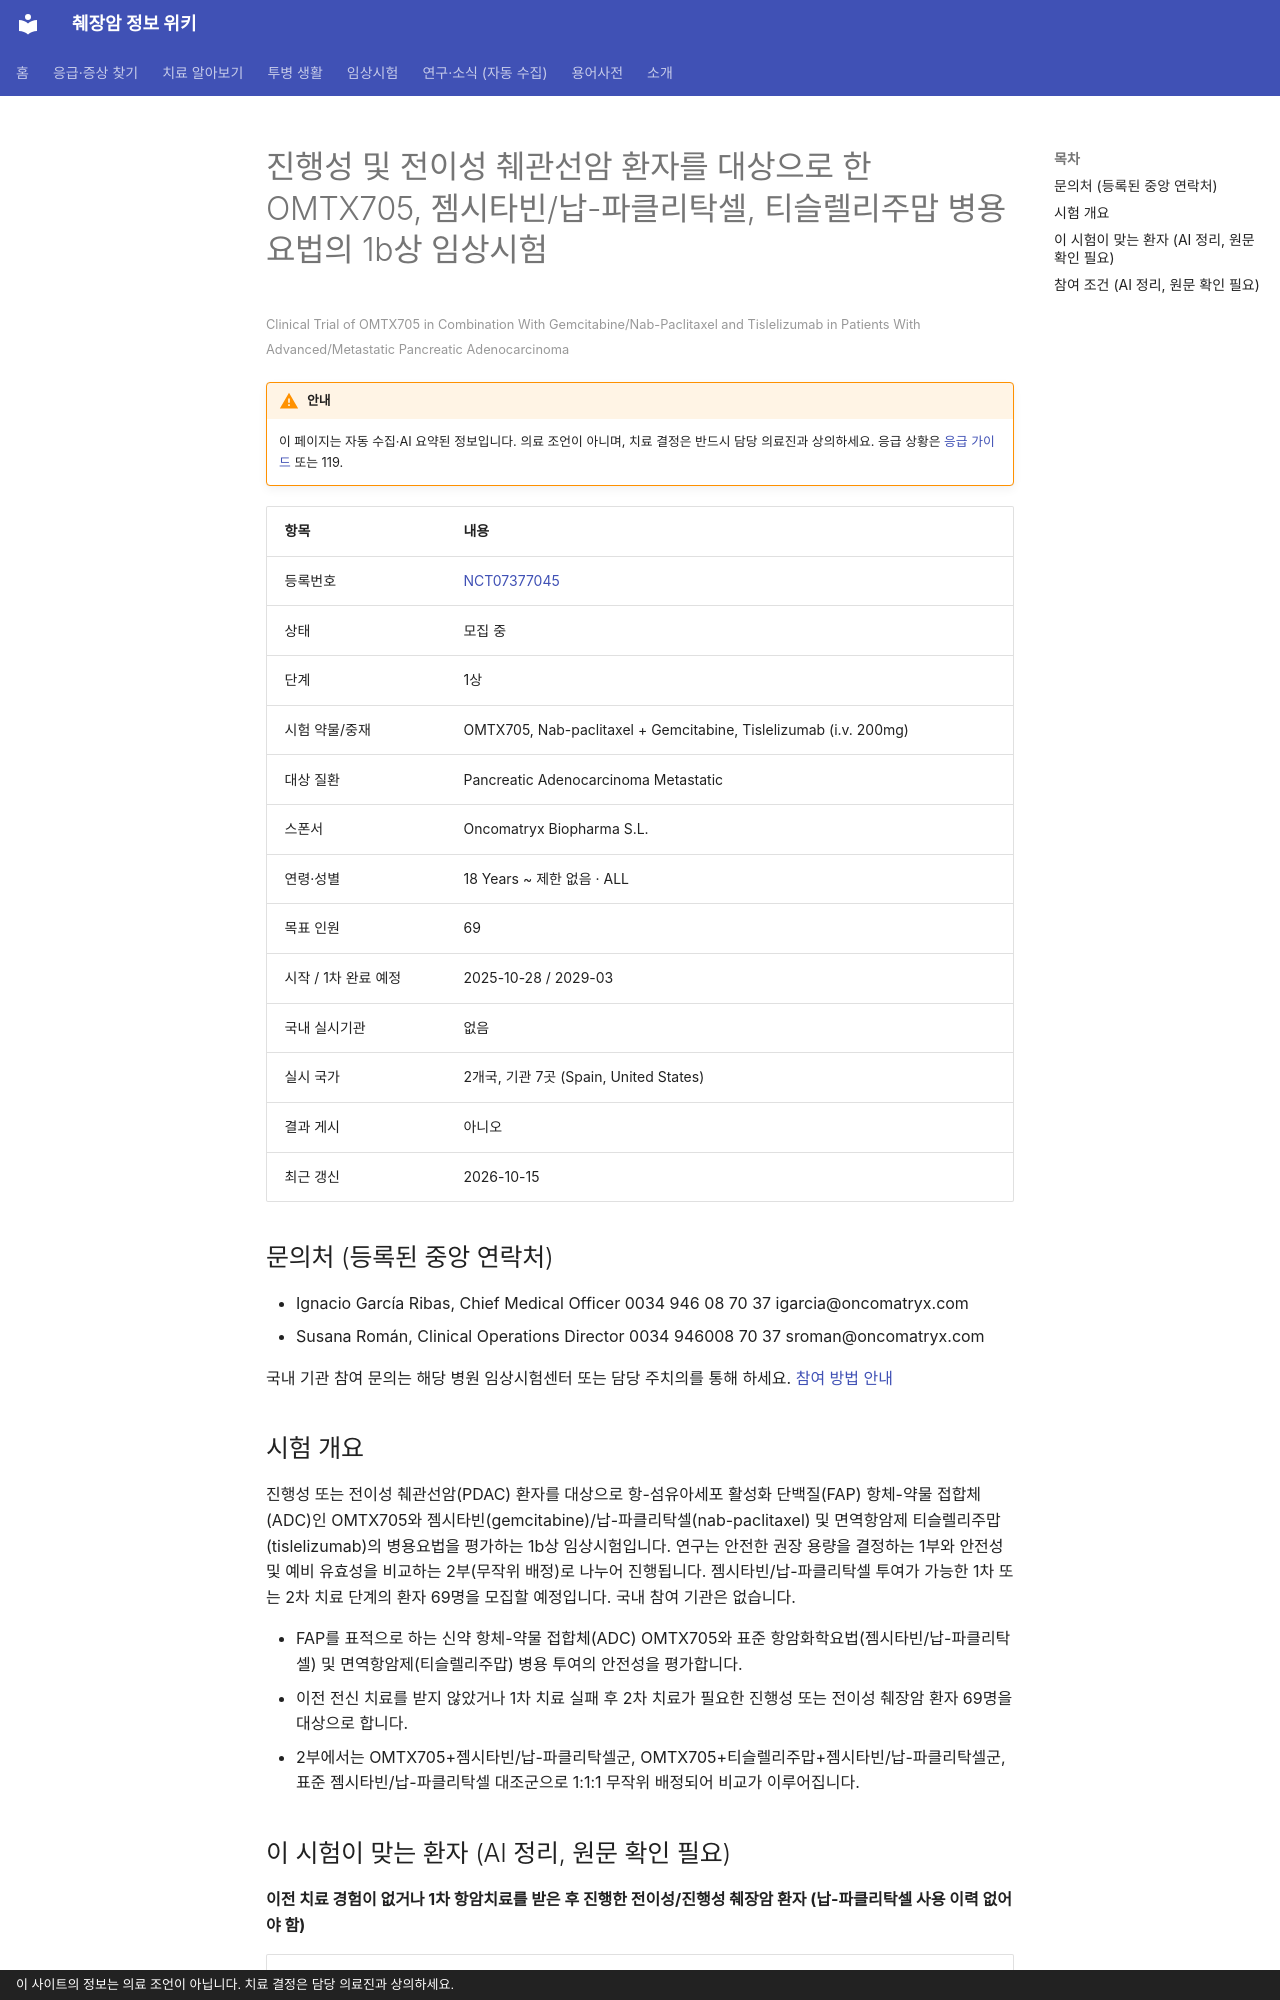

repository: hizorro88-rgb/papersearcher · page: _generated/trials/NCT07377045/index.html · generator: mkdocs · copyright: 이 사이트의 정보는 의료 조언이 아닙니다. 치료 결정은 담당 의료진과 상의하세요.

---
title: "NCT07377045 진행성 및 전이성 췌관선암 환자를 대상으로 한 OMTX705, 젬시타빈/납-파클리탁셀, 티슬렐리주맙 병용요…"
description: "1상 · 모집 중"
comments: true
search:
  boost: 0.4
---

# 진행성 및 전이성 췌관선암 환자를 대상으로 한 OMTX705, 젬시타빈/납-파클리탁셀, 티슬렐리주맙 병용요법의 1b상 임상시험

<small>Clinical Trial of OMTX705 in Combination With Gemcitabine/Nab-Paclitaxel and Tislelizumab in Patients With Advanced/Metastatic Pancreatic Adenocarcinoma</small>

!!! warning "안내"
    이 페이지는 자동 수집·AI 요약된 정보입니다. 의료 조언이 아니며, 치료 결정은 반드시 담당 의료진과 상의하세요. 응급 상황은 [응급 가이드](../../guides/emergency/index.md) 또는 119.

| 항목 | 내용 |
|---|---|
| 등록번호 | [NCT07377045](https://clinicaltrials.gov/study/NCT07377045) |
| 상태 | 모집 중 |
| 단계 | 1상 |
| 시험 약물/중재 | OMTX705, Nab-paclitaxel + Gemcitabine, Tislelizumab (i.v. 200mg) |
| 대상 질환 | Pancreatic Adenocarcinoma Metastatic |
| 스폰서 | Oncomatryx Biopharma S.L. |
| 연령·성별 | 18 Years ~ 제한 없음 · ALL |
| 목표 인원 | 69 |
| 시작 / 1차 완료 예정 | 2025-10-28 / 2029-03 |
| 국내 실시기관 | 없음 |
| 실시 국가 | 2개국, 기관 7곳 (Spain, United States) |
| 결과 게시 | 아니오 |
| 최근 갱신 | 2026-10-15 |

## 문의처 (등록된 중앙 연락처)

- Ignacio García Ribas, Chief Medical Officer 0034 946 08 70 37 igarcia@oncomatryx.com
- Susana Román, Clinical Operations Director 0034 946008 70 37 sroman@oncomatryx.com

국내 기관 참여 문의는 해당 병원 임상시험센터 또는 담당 주치의를 통해 하세요. [참여 방법 안내](../../guides/trials/how-to-apply.md)

## 시험 개요

진행성 또는 전이성 췌관선암(PDAC) 환자를 대상으로 항-섬유아세포 활성화 단백질(FAP) 항체-약물 접합체(ADC)인 OMTX705와 젬시타빈(gemcitabine)/납-파클리탁셀(nab-paclitaxel) 및 면역항암제 티슬렐리주맙(tislelizumab)의 병용요법을 평가하는 1b상 임상시험입니다. 연구는 안전한 권장 용량을 결정하는 1부와 안전성 및 예비 유효성을 비교하는 2부(무작위 배정)로 나누어 진행됩니다. 젬시타빈/납-파클리탁셀 투여가 가능한 1차 또는 2차 치료 단계의 환자 69명을 모집할 예정입니다. 국내 참여 기관은 없습니다.

- FAP를 표적으로 하는 신약 항체-약물 접합체(ADC) OMTX705와 표준 항암화학요법(젬시타빈/납-파클리탁셀) 및 면역항암제(티슬렐리주맙) 병용 투여의 안전성을 평가합니다.
- 이전 전신 치료를 받지 않았거나 1차 치료 실패 후 2차 치료가 필요한 진행성 또는 전이성 췌장암 환자 69명을 대상으로 합니다.
- 2부에서는 OMTX705+젬시타빈/납-파클리탁셀군, OMTX705+티슬렐리주맙+젬시타빈/납-파클리탁셀군, 표준 젬시타빈/납-파클리탁셀 대조군으로 1:1:1 무작위 배정되어 비교가 이루어집니다.

## 이 시험이 맞는 환자 (AI 정리, 원문 확인 필요)

**이전 치료 경험이 없거나 1차 항암치료를 받은 후 진행한 전이성/진행성 췌장암 환자 (납-파클리탁셀 사용 이력 없어야 함)**

| 항목 | 조건 |
|---|---|
| 질병 상태 | 전이성(4기), 국소진행(수술 불가) |
| 이전 항암 치료 | 이전 항암 0~1가지 받은 분 |
| 받았으면 참여 불가 | 탁산(아브락산 등), 면역항암제 |
| ECOG 수행능력 | 1 이하 |
| 측정 가능 병변 | 필요 |

주요 제외 기준: 조절되지 않는 뇌전이 · 최근 4주 이내 2회 이상의 복수/흉수 배액 또는 영구 배액관 유지 · 전신 항생제가 필요한 활동성 감염 · 항부정맥 치료가 필요한 심장 부정맥 · 최근 4주 이내 주요 수술 또는 전신 항암치료를 받은 경우

내 상황에 맞는지 한 번에 보려면 [맞춤 임상시험 찾기](../../guides/trials/finder.md).
